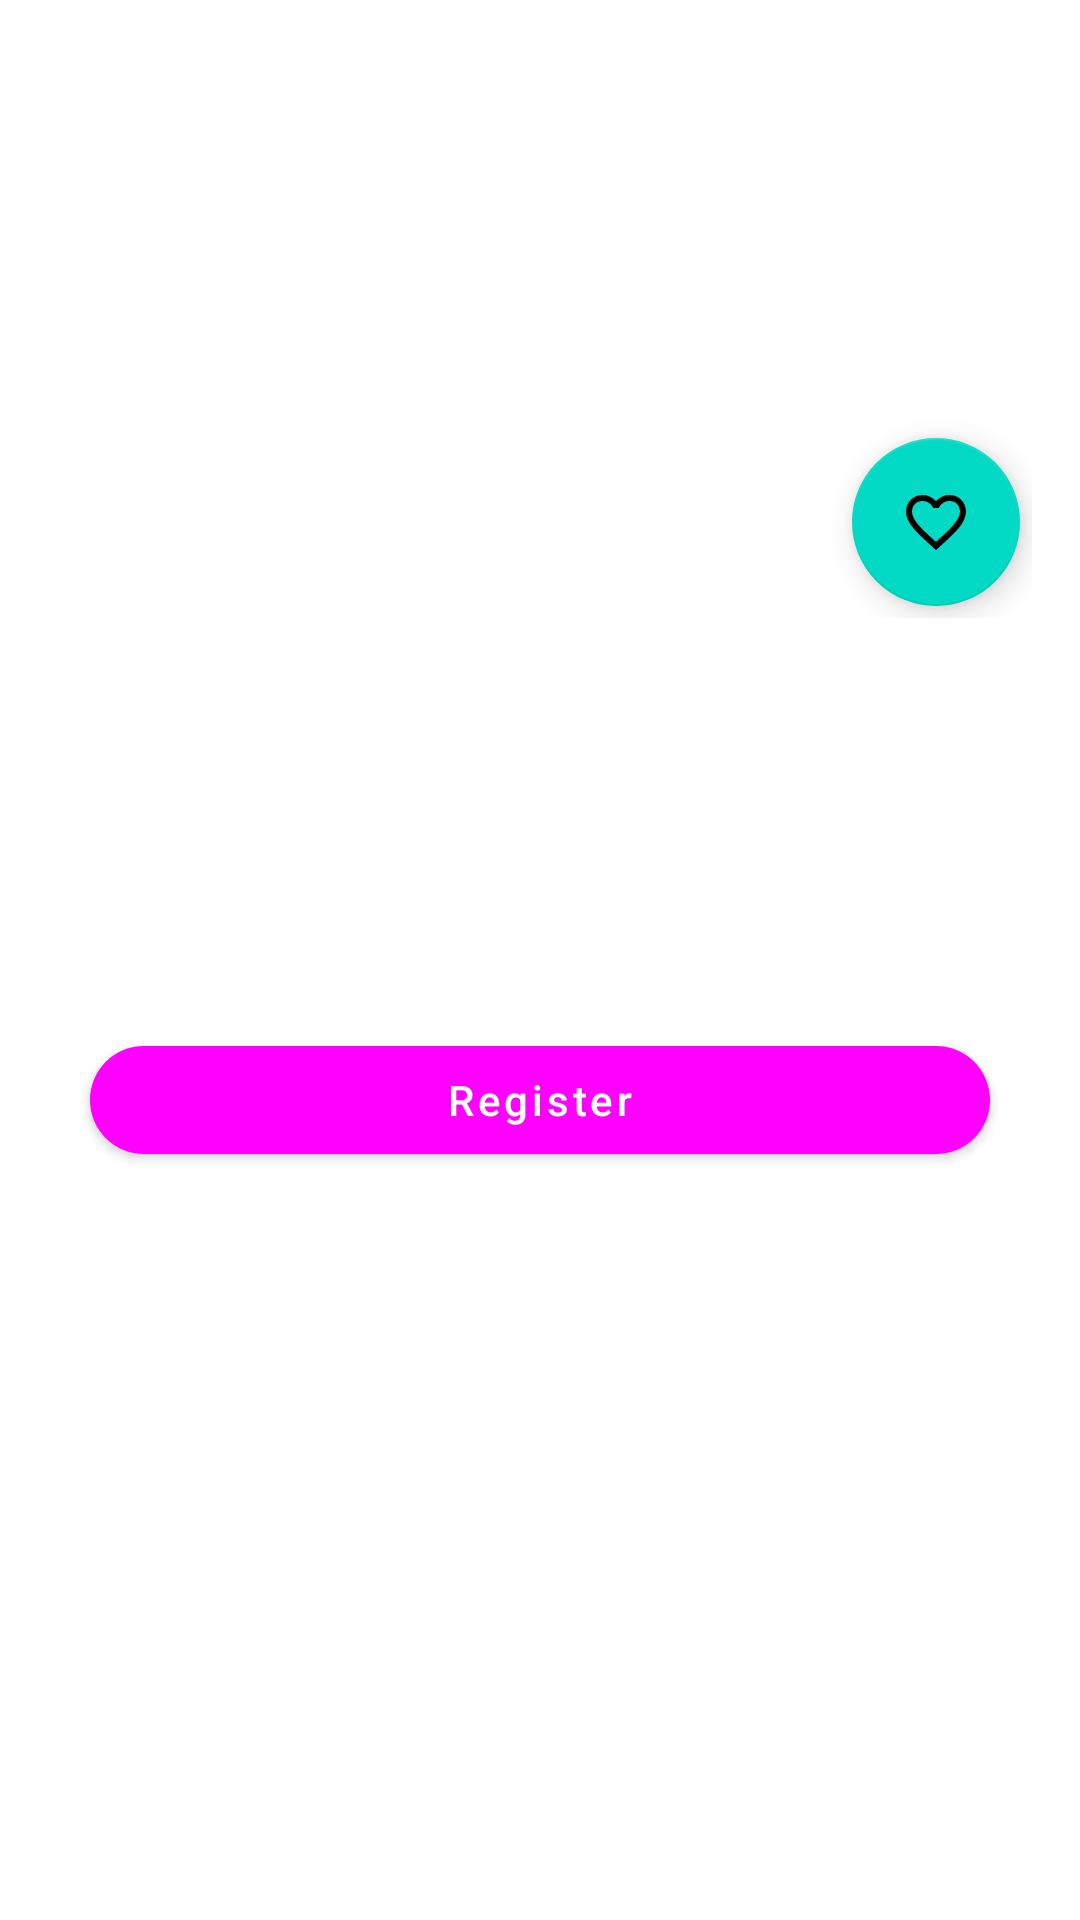

Reconstruct the res/layout file that produces this screen, plus the resources it refers to.
<!-- AndroidManifest.xml: application theme Theme.HomeActivity -->
<!-- res/layout/activity_favorite_detail.xml -->
<?xml version="1.0" encoding="utf-8"?>
<androidx.coordinatorlayout.widget.CoordinatorLayout xmlns:android="http://schemas.android.com/apk/res/android"
    xmlns:tools="http://schemas.android.com/tools"
    xmlns:app="http://schemas.android.com/apk/res-auto"
    android:layout_width="match_parent"
    android:layout_height="match_parent"
    tools:context=".ui.favorite.FavoriteDetailActivity">

    <ScrollView
        android:layout_width="match_parent"
        android:layout_height="wrap_content"
        android:padding="16dp">

        <LinearLayout
            android:layout_width="match_parent"
            android:layout_height="wrap_content"
            android:orientation="vertical"
            android:gravity="center_horizontal"
            android:paddingBottom="16dp">

            <FrameLayout
                android:layout_width="match_parent"
                android:layout_height="wrap_content">

                <ImageView
                    android:id="@+id/img_event_logo"
                    android:layout_width="match_parent"
                    android:layout_height="190dp"
                    android:scaleType="centerCrop" />

                <com.google.android.material.floatingactionbutton.FloatingActionButton
                    android:id="@+id/fab_favorite"
                    android:layout_width="wrap_content"
                    android:layout_height="wrap_content"
                    android:layout_alignParentEnd="true"
                    android:layout_marginEnd="4dp"
                    app:srcCompat="@drawable/favorite_border"
                    android:contentDescription="@string/favorite"
                    app:tint="@android:color/black"
                    android:layout_marginBottom="4dp"
                    android:layout_gravity="end|bottom"/>
            </FrameLayout>

            <TextView
                android:id="@+id/tv_event_name"
                android:layout_width="wrap_content"
                android:layout_height="wrap_content"
                android:textSize="18sp"
                android:textStyle="bold"
                android:paddingTop="16dp"
                />

            <TextView
                android:id="@+id/tv_owner_name"
                android:layout_width="wrap_content"
                android:layout_height="wrap_content"
                android:textSize="16sp"
                android:paddingTop="8dp"
                />

            <GridLayout
                android:layout_width="match_parent"
                android:layout_height="wrap_content"
                android:paddingTop="10dp">

                <TextView
                    android:id="@+id/tv_event_quota"
                    android:layout_width="wrap_content"
                    android:layout_height="wrap_content"
                    android:textSize="16sp"
                    android:textAlignment="textStart"
                    android:layout_gravity="start"
                    />

                <TextView
                    android:id="@+id/tv_event_time"
                    android:layout_width="wrap_content"
                    android:layout_height="wrap_content"
                    android:textSize="16sp"
                    android:textAlignment="textEnd"
                    android:layout_gravity="end"
                    />
            </GridLayout>

            <TextView
                android:id="@+id/tv_event_description"
                android:layout_width="match_parent"
                android:layout_height="wrap_content"
                android:textSize="14sp"
                android:paddingTop="16dp"
                />

            <com.google.android.material.button.MaterialButton
                android:id="@+id/btn_regist"
                android:layout_width="300dp"
                android:layout_height="wrap_content"
                android:text="@string/register"
                android:textAllCaps="false"
                app:cornerRadius="40dp"
                android:textSize="14sp"/>
        </LinearLayout>
    </ScrollView>
</androidx.coordinatorlayout.widget.CoordinatorLayout>
<!-- resources referenced by this layout -->
<resources>
  <!-- drawable favorite_border (drawable) -->
  <vector xmlns:android="http://schemas.android.com/apk/res/android"
      android:height="24dp"
      android:tint="#FFFFFF"
      android:viewportHeight="24"
      android:viewportWidth="24"
      android:width="24dp">
  
  <path
      android:fillColor="#FFFFFF"
      android:pathData="M16.5,3c-1.74,0 -3.41,0.81 -4.5,2.09C10.91,3.81 9.24,3 7.5,3 4.42,3 2,5.42 2,8.5c0,3.78 3.4,6.86 8.55,11.54L12,21.35l1.45,-1.32C18.6,15.36 22,12.28 22,8.5 22,5.42 19.58,3 16.5,3zM12.1,18.55l-0.1,0.1 -0.1,-0.1C7.14,14.24 4,11.39 4,8.5 4,6.5 5.5,5 7.5,5c1.54,0 3.04,0.99 3.57,2.36h1.87C13.46,5.99 14.96,5 16.5,5c2,0 3.5,1.5 3.5,3.5 0,2.89 -3.14,5.74 -7.9,10.05z"/>
  
  </vector>
  <string name="favorite">Favorite</string>
  <string name="register">Register</string>
  <style name="Theme.HomeActivity" parent="Theme.MaterialComponents.DayNight.NoActionBar">
          
          <item name="colorPrimary">@color/purple_500</item>
          <item name="colorPrimaryVariant">@color/purple_700</item>
          <item name="colorOnPrimary">@color/white</item>
          
          <item name="colorSecondary">@color/teal_200</item>
          <item name="colorSecondaryVariant">@color/teal_700</item>
          <item name="colorOnSecondary">@color/black</item>
          
          <item name="android:statusBarColor">?attr/colorPrimaryVariant</item>
          
      </style>
  <color name="purple_500">purple500</color>
  <color name="purple_700">#FF3700B3</color>
  <color name="white">#FFFFFFFF</color>
  <color name="teal_200">#FF03DAC5</color>
  <color name="teal_700">#FF018786</color>
  <color name="black">#FF000000</color>
</resources>
